pico-8 play session: hold → + tap 🅾

[t = 6 s] hold → ~6s, tap 🅾 ~10×
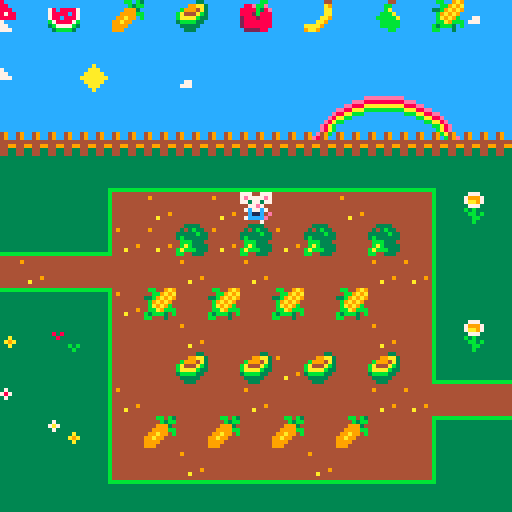
[t = 8 s] hold → ~8s, tap 🅾 ~14×
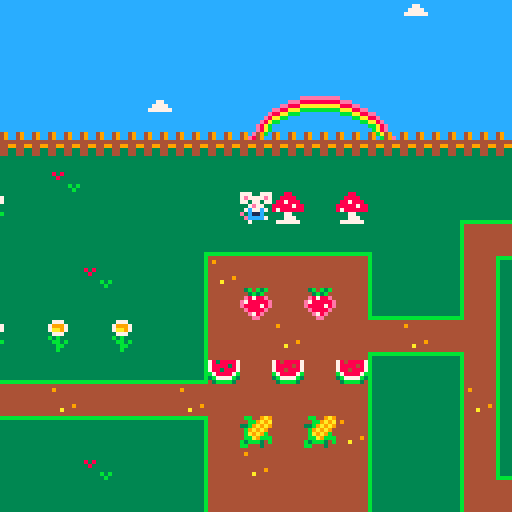

pico-8 cartridge
version 38
__lua__

function _init()
	create_player()
	--welcome_message()
end

function _update()
	player_movement()
	update_camera()
	pick_up()
	player_animation()
end

function _draw()
	draw_map()
	draw_player()
end

function create_player()
	player = {
		x = 6,
		y = 6,
		timingup = 0.20,
		timing = 0.50,
		anim1 = 12,
		anim2 = 29,
		sprite = 12
	}
end

function player_movement()
	newx = player.x
	newy = player.y

	if (btnp(➡️)) newx +=1
	if (btnp(⬅️)) newx -=1
	if (btnp(⬇️)) newy +=1
	if (btnp(⬆️)) newy -=1
if not check_flag (0,newx, newy) then 
	player.x = mid (0, newx,43)
	player.y = mid (0, newy, 23	)
end
end

function player_animation()
	if (btnp(➡️)) or (btnp(⬅️)) or (btnp(⬇️)) then
		player.anim1 += player.timing
		if player.anim1 > 15 then
		player.anim1 = 12
	end
	elseif (btn(⬆️)) then
		player.anim2 += player.timingup
		if player.anim2 > 31 then
			player.anim2 = 29
		end
	end
end

function update_camera()
	local camx=mid(0,player.x-7.5,43-15)
	local camy=mid(0, player.y-7.5,24-15)
	camera(camx*8, camy*8)
end

function draw_map()
	map(0,0,0,0,44,25)
end

function draw_player()
	if (btn(➡️)) or (btn(⬅️)) or (btn(⬇️)) then
		frame = player.anim1 % 3.75
		local sprite = 12 + frame
		spr(sprite, player.x*8, player.y*8)
	elseif (btn(⬆️)) then
		frame = player.anim2 % 4
		local sprite = 29 + frame
		spr(sprite, player.x*8, player.y*8)
	else 
		spr(player.sprite, player.x*8, player.y*8)
	end
end

function pick_up()
    if check_flag (1, newx, newy) then
        mset(newx, newy, 1)
	elseif check_flag(2, newx, newy) then
		mset(newx, newy, 39)
    end
end

function check_flag(flag, x, y)
local sprite = mget(x,y)
return fget(sprite, flag)
end

--function create welcome_message()
__gfx__
333333333333333333333333333bb333cccccccc333883333333333343b4b3b444444444444bb4b3444443343333333377700777777007777770077777700777
37333333333333333333373333bbbb33ccc77ccc3388883311111111443b3b44444444444444b3bb44499aa3493349337e7777e77e7777e77e7777e77e7777e7
7a73333333333333333378733bbb3bb3cc7777cc38878883cccccccc4e8788e478088887444999344b9994a34933493377377377773773777737737777377377
3733333333333333333337333b3bbbb3c777777c88888788cccccccce788888e78888087449999bbba444ab344444444007e77000077e7000077e700007e7700
333333a3333333333333333333bbbb33cccccccc87888888cccccccce888878e78808887499a994bbaaaab334499449907c77c7007c77c7007c77c7007c77c70
33333a9a333333333333333333344333cccccccc33377333cccccccc4e8888e4b788887b99a994443bbbb33444334433e0c11c0000c11c0000c11c0ee0c11c00
333333a3333333333333333333344333cccccccc33377733cccccccc44e78e443b7777b39999444443333344443344330ecccc0007cccc7007cccce00ecccc70
33333333333333333333333333444433cccccccc37777773bbbbbbbb444ee44443bbbb3499944444443334443333333300700700000000000000070000700000
3333333333333333000cc0004433334400b0b0b033333333333333333338733333333333333bb333cccccccc4444444388888888777007777770077777700777
344444333333333300cccc004343b334000b3b003333a33333333333338787333333ee3333bb8b33cccccccc4444444388888888777777777777777777777777
34a44433333333330cccc7c033333b330043b900333a0a333333333338787873333eeae333bbbbb3cccccccc4444444388888888777777777777777777777777
3444a43338383333cccccc7c3b33333304949494333ba333333338338787878733eaee333bb8bb8bc77ccccc4444444388888888007777000077770000777700
3444443333833333cccccc7c4bbb333409494944333b333333338a8339999993333eeb33bbbbbbb3cccccccc444444438888888807cccc7007cccc7007cccc70
34a4443333333333ccccc7cc4bab33330494949433333333333338b3392992933333b33333344333ccccc777444444438888888800ccec0000cecc0000ccec00
34444a3333333b3b0cccccc0babbb333094949443333333333333333399999933333333333344333cccccccc444444438888888800ccec0000ccec7007cecc00
33333333333333b300cccc00bb443334004444403333333333333333399299933333333333444433bbbbbbbb3333333388888888007007000070000000000700
377733333333333333333bb33333344333333443444444444444444444444444cccccccccccacccccccccccccccccccccba8eccceccccccccccccccc13333333
7999733333399333388ebbe333333a933333bb334ffffff44944444444444444ccccccccccaaaccccccccccc49cc49cc49ba49cc8eeeccccccccccccc1111111
7aa97333333934338888b38e33333aa33333ba334ff44ff44444444444444444cccccccccaaaaacccccccccc49cc49cc49cb49eca888eecccccccccccccccccc
37773333333934338882b88833333aa3333bbba34ff44ff44444444444444444ccccccccaaaaaaaccccccccc4444444444444444baaa88eecccccccccc777ccc
b3b33333a9a9a9a9288828883333aa9333bbbbba4ff44ff44444444444444444cccccccccaaaaacccc77cccc4499449944994499cbbbaa88eecccccccccccccc
3bb3b3339a9a9a9428888888333aa933333bbbbb4ff44ff44444449444444444ccccccccccaaacccc777cccc4433443344334433ccccbbaa88eccccccccccc7c
33bb333339a9a94328888888aaaa9333333bbbbb4ffffff4444a444444444444cccccccccccacccccccccccc4433443344334433ccccccbbaa8eccccccccccc7
33b33333339a9433322228839aa9333333333bb3444444444444444444444444cccccccccccccccccccccccc3333333333333333ccccccccbba8eccccccccccc
13333333cccce8ab33333333ccccccccccccccceeeeeeeeecccccccc33449333334433333344333333333333333333333333333bbbbbbbbbb333333333333333
1111133349ce49bc37333333cccccccccccceee888888888cccccccc33443333334493333344333333333333333333333333333b33333333b333333333333333
ccccc13349e849cc7a733333ccccccccccee888aaaaaaaaacccccccc33443333334433333344933333333333333333333333333b33333333b333333333333333
cccccc134444444437333333ccccccccee88aaabbbbbbbbbcccccccc33449333334433333344333333333333333333333333333b33333333b333333333333333
ccccccb144994499333333a3ccccccce88aabbbccccccccccccccccc33443333334493333344333333333333333333333333333b33333333b333333333333333
cccccb134433443333333a9acccccce8aabbcccccccccccccccccccc33443333334433333344933333333333333333333333333b33333333b333333333333333
bbbbb13344334433333333a3ccccce8abbcccccccccccccccccccccc33449333334433333344333344443333333333443333333b33333333b333333333333333
b33333333333333333333333cccce8abccccccccccccccccbbbbbbbb33443333334493333344333344443333333333443333333b33333333b3333333bbbbbbbb
b33333333333333b3333333333333333c3bcb3bcccc88ccccccccccccccbbcb3ccccc33ccccccbbcccccc44cccccc44ccbbcc9a9334443330000000000000000
33333333333333333333333333333333cc3b3bcccc8888ccccccccccccccb3bbccc99aa3c88ebbecccccca9cccccbbccccbb9a9a494449330000000000000000
33333333333333333333333333333333ce8788ecc887888c78088887ccc9993ccb9994a38888b38ecccccaacccccbacc33b9a9a9494449330000000000000000
33333333333333333333333333333333e788888e8888878878888087cc9999bbba444ab38882b888cccccaaccccbbbaccb9a9a9c444444330000000000000000
33333333333333333333333333333333e888878e8788888878808887c99a99cbbaaaab3328882888ccccaa9cccbbbbbacba9a9bc449944330000000000000000
33333333333333333333333333333333ce8888ecccc77cccb788887b99a99ccc3bbbb33c28888888cccaa9cccccbbbbbcbba9bbb443344330000000000000000
33333333333333333333333333333333cce78eccccc777cc3b7777b39999ccccc33333cc28888888aaaa9ccccccbbbbbb3bbb3cb443344330000000000000000
3333333333333333b33333333333333bccceecccc777777cc3bbbb3c999ccccccc333cccc222288c9aa9cccccccccbbcbbccc3cc333333330000000000000000
8888888ccccccccc333333333333333300aaaaaa0000aaaaaa00aa000a0000aaaaaaa00000aaaaaa00000aaa0000aa0000000000000000000000000000000000
8888888ccccccccc33333333133333330aaa00000000a000aa00aa000a0000aa000aaa0000aaaaaa00000aaa0000aa0000000000000000000000000000000000
8888888ccccccccc33333333133333330aaa00000000a000aa00aa000a0000aa0000aaa000aaa00000000aaaa000aa0000000000000000000000000000000000
888888848888888c33333333133333110aaa00000000a000aa00aaaaaa0000aa00000aa000aaa00000000aaaa000aa0000000000000000000000000000000000
888888898888888c33333333133331c10aaa00000000a000aa00aaa0000000aa00000aa000aaa00000000aaaaa00aa0000000000000000000000000000000000
888888838888888c33333333111111c10aaa00aaaa00a000aa00aaaa000000aa00000aa000aaaaaa00000aaaaaa0aa0000000000000000000000000000000000
888888838888888c33333333ccccccc10aaa00aaaa00a000aa00aaaa000000aa00000aa000aaaaaa00000aaa0aaaaa0000000000000000000000000000000000
333333338888898c33333333ccccccc10aaa0000aa00aaaaaa00aa0aaa0000aa00000aa000aaa00000000aaa00aaaa0000000000000000000000000000000000
eeeeeee2eeeeeeee00000000ccccccc10aaa0000aa00a000aa00aa00aa0000aa0000aaa000aaa00000000aaa000aaa0000000000000000000000000000000000
eeeeeee2eeeeeeee00000000cc11111100aaaaaaaa00a000aa00aa000aaa00aaaaaaa00000aaaaaa00000aaa0000aa0000000000000000000000000000000000
eeeeeee2eeeeeeee00000000cc133333000aaaaaaa00a000aa00aa0000aa00aaaaaa000000aaaaaa00000aaa0000aa0000000000000000000000000000000000
eeeeeee2eeeeeeee00000000cc111113000000000000000000000000000000000000000000000000000000000000000000000000000000000000000000000000
eeeeeee2eeeeeeee00000000cccccc13000000000000000000000000000000000000000000000000000000000000000000000000000000000000000000000000
eeeeeee2eeeeeeee00000000ccc11113000000000000000000000000000000000000000000000000000000000000000000000000000000000000000000000000
eeeeeee2eeeeeeee00000000ccc13333000000000000000000000000000000000000000000000000000000000000000000000000000000000000000000000000
22222222eeeeeee20000000011113333000000000000000000000000000000000000000000000000000000000000000000000000000000000000000000000000
333333333333333333333333eeeeeeeeb33333333333333bbbbbbbbbbbbbbbbb333333333333333bb33333331111111111111111111111114bb449a900000000
333333878787878787333333eeeeeeeeb33333333333333b3333333bb3333333333333333333333333333333cccccccccccccccccccccccc44bb9a9a00000000
333338787878787878733333eeeeeeeeb33333333333333b3333333bb3333333333333333333333333333333cccccccccccccccccccccccc33b9a9a900000000
333387878787878787873333eeeeeeeeb33333333333333b3333333bb333333333333333333333333333333377cccccccccccccccccccccc4b9a9a9400000000
333878787878787878787333eeeeeeeeb33333333333333b3333333bb3333333333333333333333333333333cccccccccccccccccccc777c4ba9a9b400000000
338787878787878787878733eeeeeeeeb33333333333333b3333333bb3333333333333333333333333333333cccccccccccccccccccccccc4bba9bbb00000000
387878787878787878787873eeeeeeeeb33333333333333b3333333bb3333333333333333333333333333333ccccccccccccccccccccccccb3bbb34b00000000
878787878787878787878787eeeeeeeebbbbbbbbbbbbbbbb3333333bb33333333333333b3333333333333333ccccc77cccccccccccccccccbb44434400000000
__gff__
0000000000020104040404010000000000000004000000000000010000000000000002020200000000000001010000010101000000000101010100000000000000000000040204040402020204010000000000010000000000000000000000000000000100000000000000000000000001010101000000000000000101010400
0000000000000000000000000000000000000000000000000000000000000000000000000000000000000000000000000000000000000000000000000000000000000000000000000000000000000000000000000000000000000000000000000000000000000000000000000000000000000000000000000000000000000000
__map__
4428452846284728482849284a284b284c2a2828282828282828282828280428282828282828282828282828282828282828282828282828282828282828282828282a28282804282828282828282828282828282828282828282828282828282828282828282828282828282828282828282828280000000000000000000000
2828282828282828282828282828282828282828282828282828282828282828282828282828282828282828280428282828282828282828042828282828282828282828282828282828282828282828282828282828282828282828282828282828282828282828282828282828282828282828280000000000000000000000
28280428282928282a2828282828282828282828282828282828282828282828282828282928282828282828282828282828282828282a28282828282a28282828282828282828282828282828282828282828282828282828282828282828282828282828282828282828282828282828282828280000000000000000000000
2828282828282828282828283334352d2e28282828280428283334352d2e2828282828282828282828512828282828283334352d2e28282828282828282828282828282828283334352d2e2828282828282828282828282828282828282828282828282828282828282828282828282828282828280000000000000000000000
2b2b2b2b2b2b2b2b2b2b2b2b312b2b2b2c2b2b2b2b2b2b2b2b312b2b2b2c2b2b2b2b2b2b2b2b2b2b2b502b2b2b2b2b2b312b2b2b2c2b2b2b2b2b2b2b2b2b2b2b2b2b2b2b2b2b312b2b2b2c2b2b2b2b2b2b2b2b2b2b2b2b2b2b2b2b2b2b2b2b2b2b2b2b2b2b2b2b2b2b2b2b2b2b2b2b2b2b2b2b2b2b0000000000000000000000
0101010101433f3f3f3f3f3f3f3f3f3f4201011101010101010101010101010101010101020101013c273e3a010101010101010101010101010101010101010101010101010101010101010101010101010101010101010101010101010101010101010101010101010101010101010101010101010000000000000000000000
01010101013c272627262727272627273e2001010101010105010501050101783f3f3f3f3f3f3f3f75263e39010101010101010101010101010101010101010101010101010101010101010101010101010101010101010101010101010101010101010101010101010101010101010101010101010000000000000000000000
3f3f3f3f3f75262613261326132713273e010101010101433f3f3f3f3f42013c272726272727272727273e37010101010101010101010101010101010101010101010101010101010101010101010101010101010101010101010101010101010101010101010101010101010101010101010101010000000000000000000000
262727262727272726272627272726263e0101011101013c26272727273e013c27773d3d3d3d3d7627777a38010101010101010101010101010101010101010101010101010101010101010101010101010101010101010101010101010101010101010101010101010101010101010101010101010000000000000000000000
3d3d3d3d3d76267e277e277e277e27273e0101010101013c2707270727743f75273e22012201223c273e0139010101010101010101010101010101010101010101010101010101010101010101010101010101010101010101010101010101010101010101010101010101010101010101010101010000000000000000000000
01013201113c272726272727272726273e2001200120013c2727262727272627273e01010101013c273e0137010101010101010101010101010101010101010101010101010101010101010101010101010101010101010101010101010101010101010101010101010101010101010101010101010000000000000000000000
01010101013c27270a270a260a270a27743f3f3f3f3f3f750827082708773d76273e01010101013c263e5238010101010101010101010101010101010101010101010101010101010101010101010101010101010101010101010101010101010101010101010101010101010101010101010101010000000000000000000000
01010201013c26272727262727272626272727262727272627272727273e523c263e23012301233c273e5239010101010101010101010101010101010101010101010101010101010101010101010101010101010101010101010101010101010101010101010101010101010101010101010101010000000000000000000000
01320101323c27092709270927092727773d3d3d3d3d3d76277e277e263e523c273e01010101013c273e5237010101010101010101010101010101010101010101010101010101010101010101010101010101010101010101010101010101010101010101010101010101010101010101010101010000000000000000000000
01010101013c272726272727262727273e0101521152523c27262727273e523c27743f3f3f3f3f75273e5238010101010101010101010101010101010101010101010101010101010101010101010101010101010101010101010101010101010101010101010101010101010101010101010101010000000000000000000000
0101010101413d3d3d3d3d3d3d3d3d3d400101525252523c27272727273e523c2727272727262727273e5239010101010101010101010101010101010101010101010101010101010101010101010101010101010101010101010101010101010101010101010101010101010101010101010101010000000000000000000000
0101011101010102010101010101010101110152525252413d3d3d3d3d4052793d3d3d3d3d3d3d3d3d7a5237010101010101010101010101010101010101010101010101010101010101010101010101010101010101010101010101010101010101010101010101010101010101010101010101010000000000000000000000
0101010101010101010101010101010101010152525252525252525252525252525252525252525252525238010101010101010101010101010101010101010101010101010101010101010101010101010101010101010101010101010101010101010101010101010101010101010101010101010000000000000000000000
0101010101010101010101010101010101010252525252522352235223525270717171725252245252245239010101010101010101010101010101010101010101010101010101010101010101010101010101010101010101010101010101010101010101010101010101010101010101010101010000000000000000000000
0105010122010105011122010101010101010152521152525252525252525273736160735252525252525237010101010101010101010101010101010101010101010101010101010101010101010101010101010101010101010101010101010101010101010101010101010101010101010101010000000000000000000000
7b7b7b7b7b7b7b7b7b7b7b7b257b7b7b7b7b7b2f535252522352235223525273616073735252245252245238010101010101010101010101010101010101010101010101010101010101010101010101010101010101010101010101010101010101010101010101010101010101010101010101010000000000000000000000
2828282828282828282828282528282828282828635252525252525252525261607373735252525252525239010101010101010101010101010101010101010101010101010101010101010101010101010101010101010101010101010101010101010101010101010101010101010101010101010000000000000000000000
1a36361a3636361a36363636253636361a1a361a305252522352235223525260737373735252245252245237010101010101010101010101010101010101010101010101010101010101010101010101010101010101010101010101010101010101010101010101010101010101010101010101010000000000000000000000
0501050105010501050105010201050101010152525252525252525252525252525252525252525252525238010101010101010101010101010101010101010101010101010101010101010101010101010101010101010101010101010101010101010101010101010101010101010101010101010000000000000000000000
0b0b0b0b0b0b0b0b0b0b0b0b0b0b0b0b0b0b0b0b0b0b0b0b0b0b0b0b0b0b0b0b0b0b0b0b0b0b0b0b0b0b0b4d010101010101010101010101010101010101010101010101010101010101010101010101010101010101010101010101010101010101010101010101010101010101010101010101010000000000000000000000
